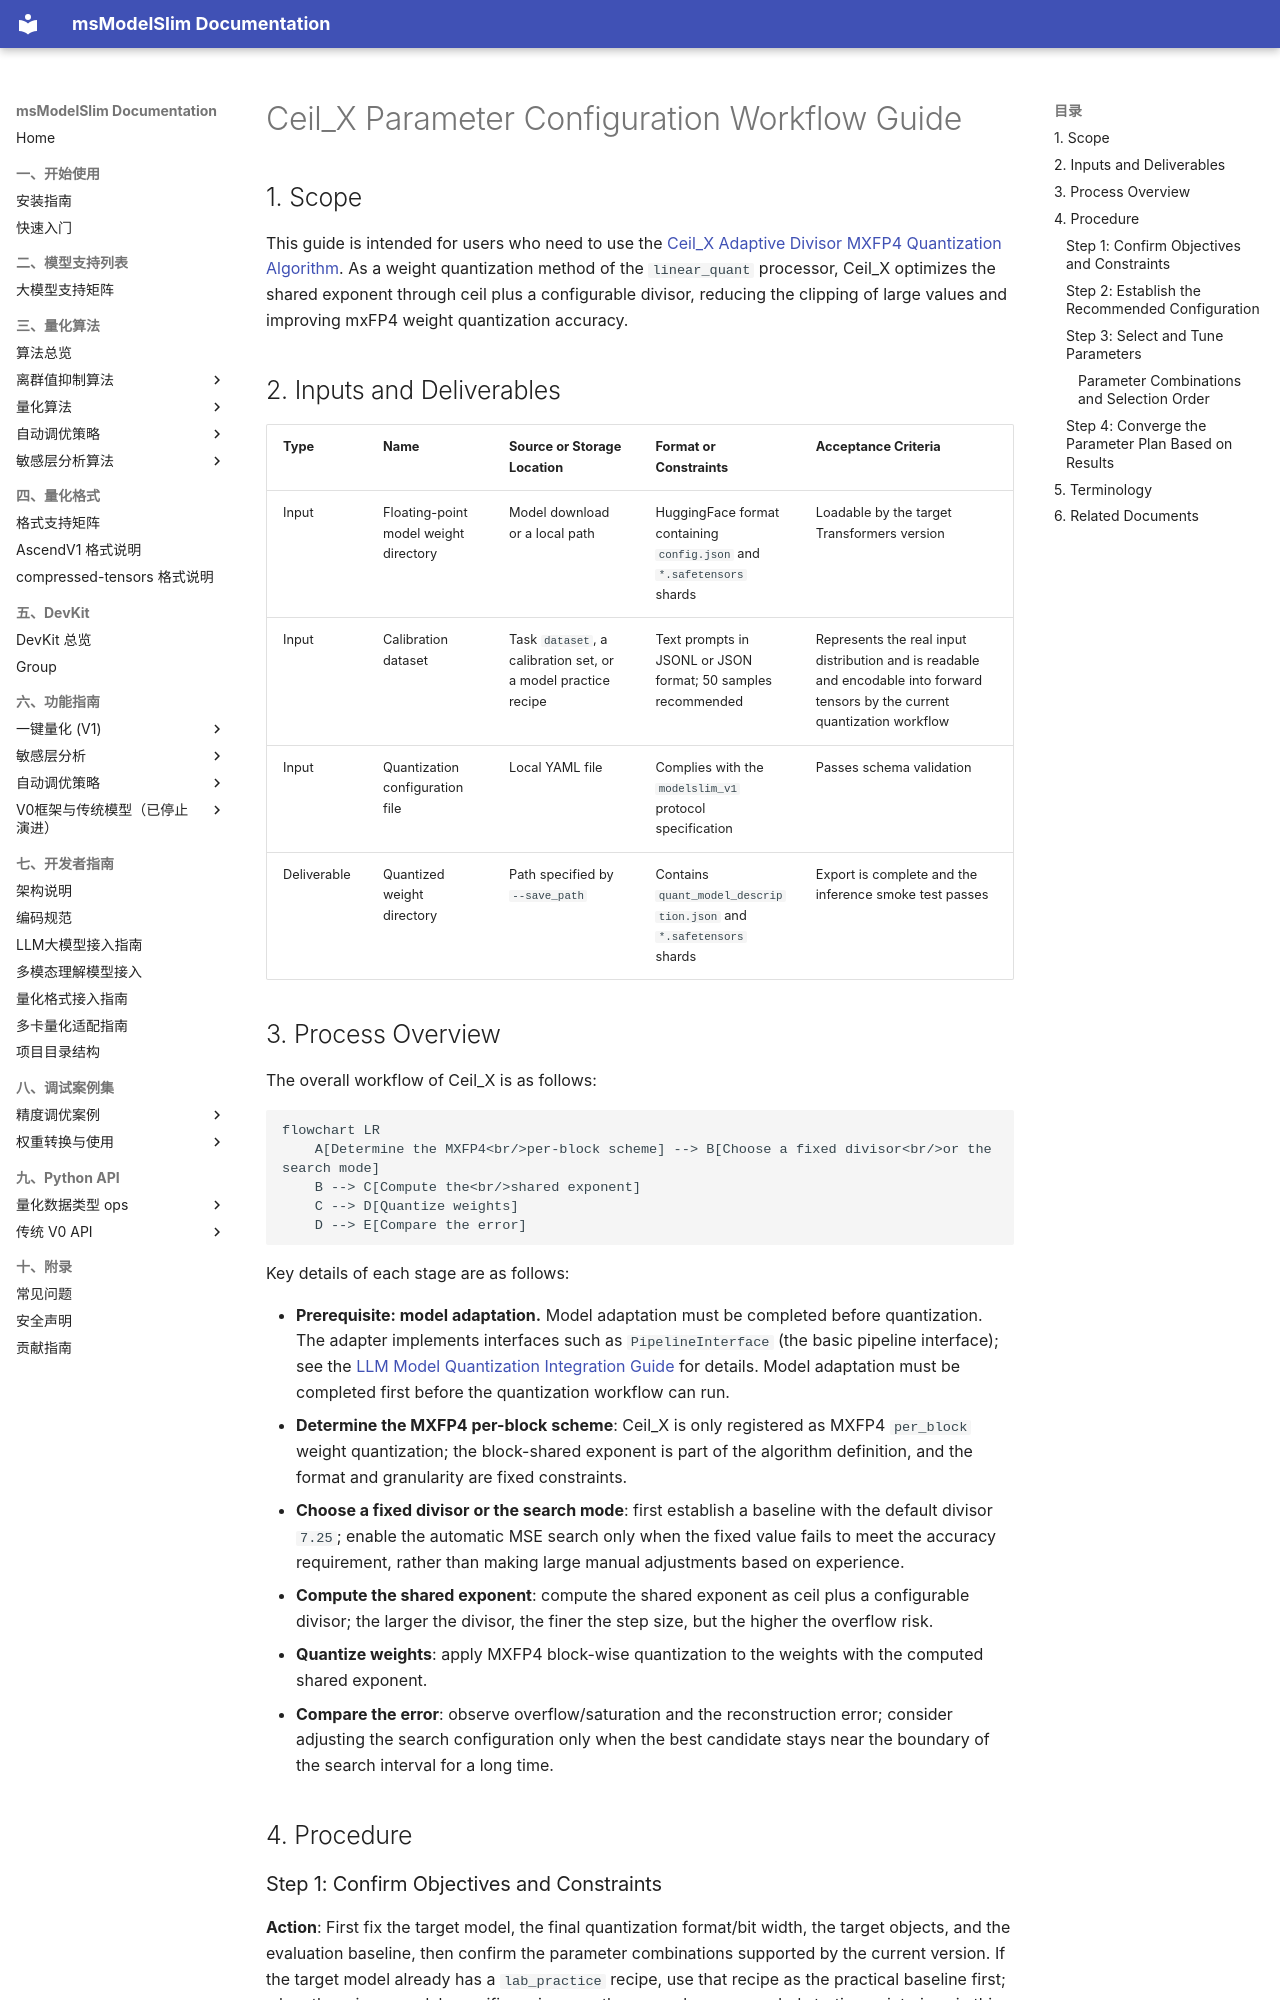

repository: Ascend/msmodelslim · page: en/knowledge_base/quantization_algorithms/ceil_x/usage_ceil_x/index.html · generator: mkdocs

# Ceil_X Parameter Configuration Workflow Guide

## 1. Scope

This guide is intended for users who need to use the [Ceil_X Adaptive Divisor MXFP4 Quantization Algorithm](./term_ceil_x.md). As a weight quantization method of the `linear_quant` processor, Ceil_X optimizes the shared exponent through ceil plus a configurable divisor, reducing the clipping of large values and improving mxFP4 weight quantization accuracy.

## 2. Inputs and Deliverables

| Type | Name | Source or Storage Location | Format or Constraints | Acceptance Criteria |
| --- | --- | --- | --- | --- |
| Input | Floating-point model weight directory | Model download or a local path | HuggingFace format containing `config.json` and `*.safetensors` shards | Loadable by the target Transformers version |
| Input | Calibration dataset | Task `dataset`, a calibration set, or a model practice recipe | Text prompts in JSONL or JSON format; 50 samples recommended | Represents the real input distribution and is readable and encodable into forward tensors by the current quantization workflow |
| Input | Quantization configuration file | Local YAML file | Complies with the `modelslim_v1` protocol specification | Passes schema validation |
| Deliverable | Quantized weight directory | Path specified by `--save_path` | Contains `quant_model_description.json` and `*.safetensors` shards | Export is complete and the inference smoke test passes |

## 3. Process Overview

The overall workflow of Ceil_X is as follows:

```mermaid
flowchart LR
    A[Determine the MXFP4<br/>per-block scheme] --> B[Choose a fixed divisor<br/>or the search mode]
    B --> C[Compute the<br/>shared exponent]
    C --> D[Quantize weights]
    D --> E[Compare the error]
```

Key details of each stage are as follows:

- **Prerequisite: model adaptation.** Model adaptation must be completed before quantization. The adapter implements interfaces such as `PipelineInterface` (the basic pipeline interface); see the [LLM Model Quantization Integration Guide](../../ptq/llm/integration_guide_large_language_model_quantization.md) for details. Model adaptation must be completed first before the quantization workflow can run.
- **Determine the MXFP4 per-block scheme**: Ceil_X is only registered as MXFP4 `per_block` weight quantization; the block-shared exponent is part of the algorithm definition, and the format and granularity are fixed constraints.
- **Choose a fixed divisor or the search mode**: first establish a baseline with the default divisor `7.25`; enable the automatic MSE search only when the fixed value fails to meet the accuracy requirement, rather than making large manual adjustments based on experience.
- **Compute the shared exponent**: compute the shared exponent as ceil plus a configurable divisor; the larger the divisor, the finer the step size, but the higher the overflow risk.
- **Quantize weights**: apply MXFP4 block-wise quantization to the weights with the computed shared exponent.
- **Compare the error**: observe overflow/saturation and the reconstruction error; consider adjusting the search configuration only when the best candidate stays near the boundary of the search interval for a long time.

## 4. Procedure

### Step 1: Confirm Objectives and Constraints

**Action**: First fix the target model, the final quantization format/bit width, the target objects, and the evaluation baseline, then confirm the parameter combinations supported by the current version. If the target model already has a `lab_practice` recipe, use that recipe as the practical baseline first; when there is no model-specific recipe, use the general recommended starting point given in this guide. If the algorithm relies on calibration statistics or optimization data, also fix representative data (50 samples recommended) before tuning, to avoid mistaking a change in the data distribution for a parameter gain.

**Output**: An explicit configuration objective: target bit width/format, processing scope, calibration conditions, evaluation baseline, and deployment constraints.
